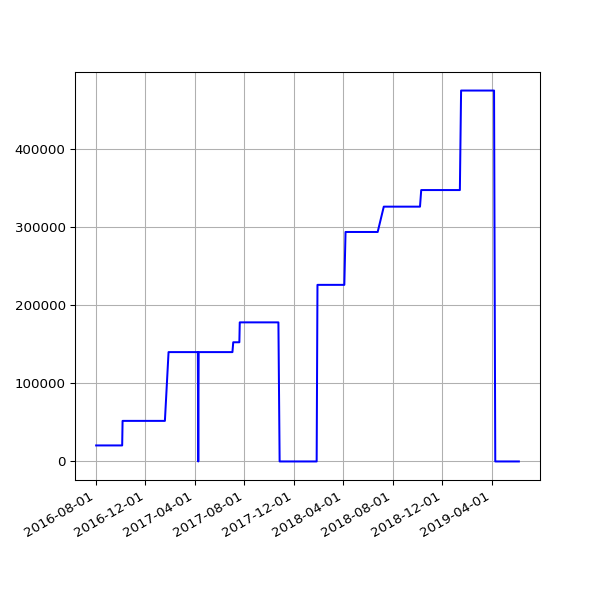

The table this chart was drawn from, first rows:
date, value
2016-08-02 02:34:52 +0100, 20519
2016-08-03 03:36:56 +0100, 20519
2016-08-04 02:42:07 +0100, 20519
2016-08-05 03:02:41 +0100, 20519
2016-08-06 03:06:52 +0100, 20519
2016-08-07 02:30:30 +0100, 20519
2016-08-08 02:31:25 +0100, 20519
2016-08-09 07:30:36 +0100, 20519
2016-08-10 03:46:59 +0100, 20519
2016-08-11 02:32:53 +0100, 20519
2016-08-12 02:35:56 +0100, 20519
2016-08-13 02:36:32 +0100, 20519
2016-08-14 02:38:43 +0100, 20519
2016-08-23 03:11:55 +0100, 20519
2016-08-24 03:04:44 +0100, 20519
2016-08-30 02:51:50 +0100, 20519
2016-08-31 02:52:11 +0100, 20519
2016-09-01 02:48:08 +0100, 20519
2016-09-02 03:02:46 +0100, 20519
2016-09-03 02:49:23 +0100, 20519
2016-09-04 02:42:12 +0100, 20519
2016-09-05 02:39:58 +0100, 20519
2016-09-06 02:37:07 +0100, 20519
2016-09-07 02:48:02 +0100, 20519
2016-09-08 02:53:28 +0100, 20519
2016-09-09 02:48:59 +0100, 20519
2016-09-10 02:44:12 +0100, 20519
2016-09-11 02:51:45 +0100, 20519
2016-09-12 02:42:29 +0100, 20519
2016-09-13 02:49:39 +0100, 20519
2016-09-14 02:52:52 +0100, 20519
2016-09-15 03:02:53 +0100, 20519
2016-09-16 03:28:46 +0100, 20519
2016-09-17 02:58:02 +0100, 20519
2016-09-18 03:02:23 +0100, 20519
2016-09-19 02:59:53 +0100, 20519
2016-09-20 02:59:21 +0100, 20519
2016-09-21 03:01:27 +0100, 20519
2016-09-22 02:32:56 +0100, 20519
2016-09-23 03:02:15 +0100, 20519
2016-09-24 03:16:04 +0100, 20519
2016-09-25 03:00:56 +0100, 20519
2016-09-26 02:58:25 +0100, 20519
2016-09-27 03:11:05 +0100, 20519
2016-09-28 02:59:41 +0100, 20519
2016-09-29 02:56:55 +0100, 20519
2016-09-30 02:58:41 +0100, 20519
2016-10-01 03:04:58 +0100, 20519
2016-10-03 02:44:00 +0100, 20519
2016-10-04 02:28:44 +0100, 20519
2016-10-05 03:07:52 +0100, 20519
2016-10-06 03:08:40 +0100, 51977
2016-10-07 03:04:31 +0100, 51977
2016-10-08 02:58:15 +0100, 51977
2016-10-09 02:56:44 +0100, 51977
2016-10-10 03:06:56 +0100, 51977
2016-10-11 02:31:27 +0100, 51977
2016-10-12 02:31:25 +0100, 51977
2016-10-14 01:22:26 +0100, 51977
2016-10-15 01:00:19 +0100, 51977
... 523 more rows
